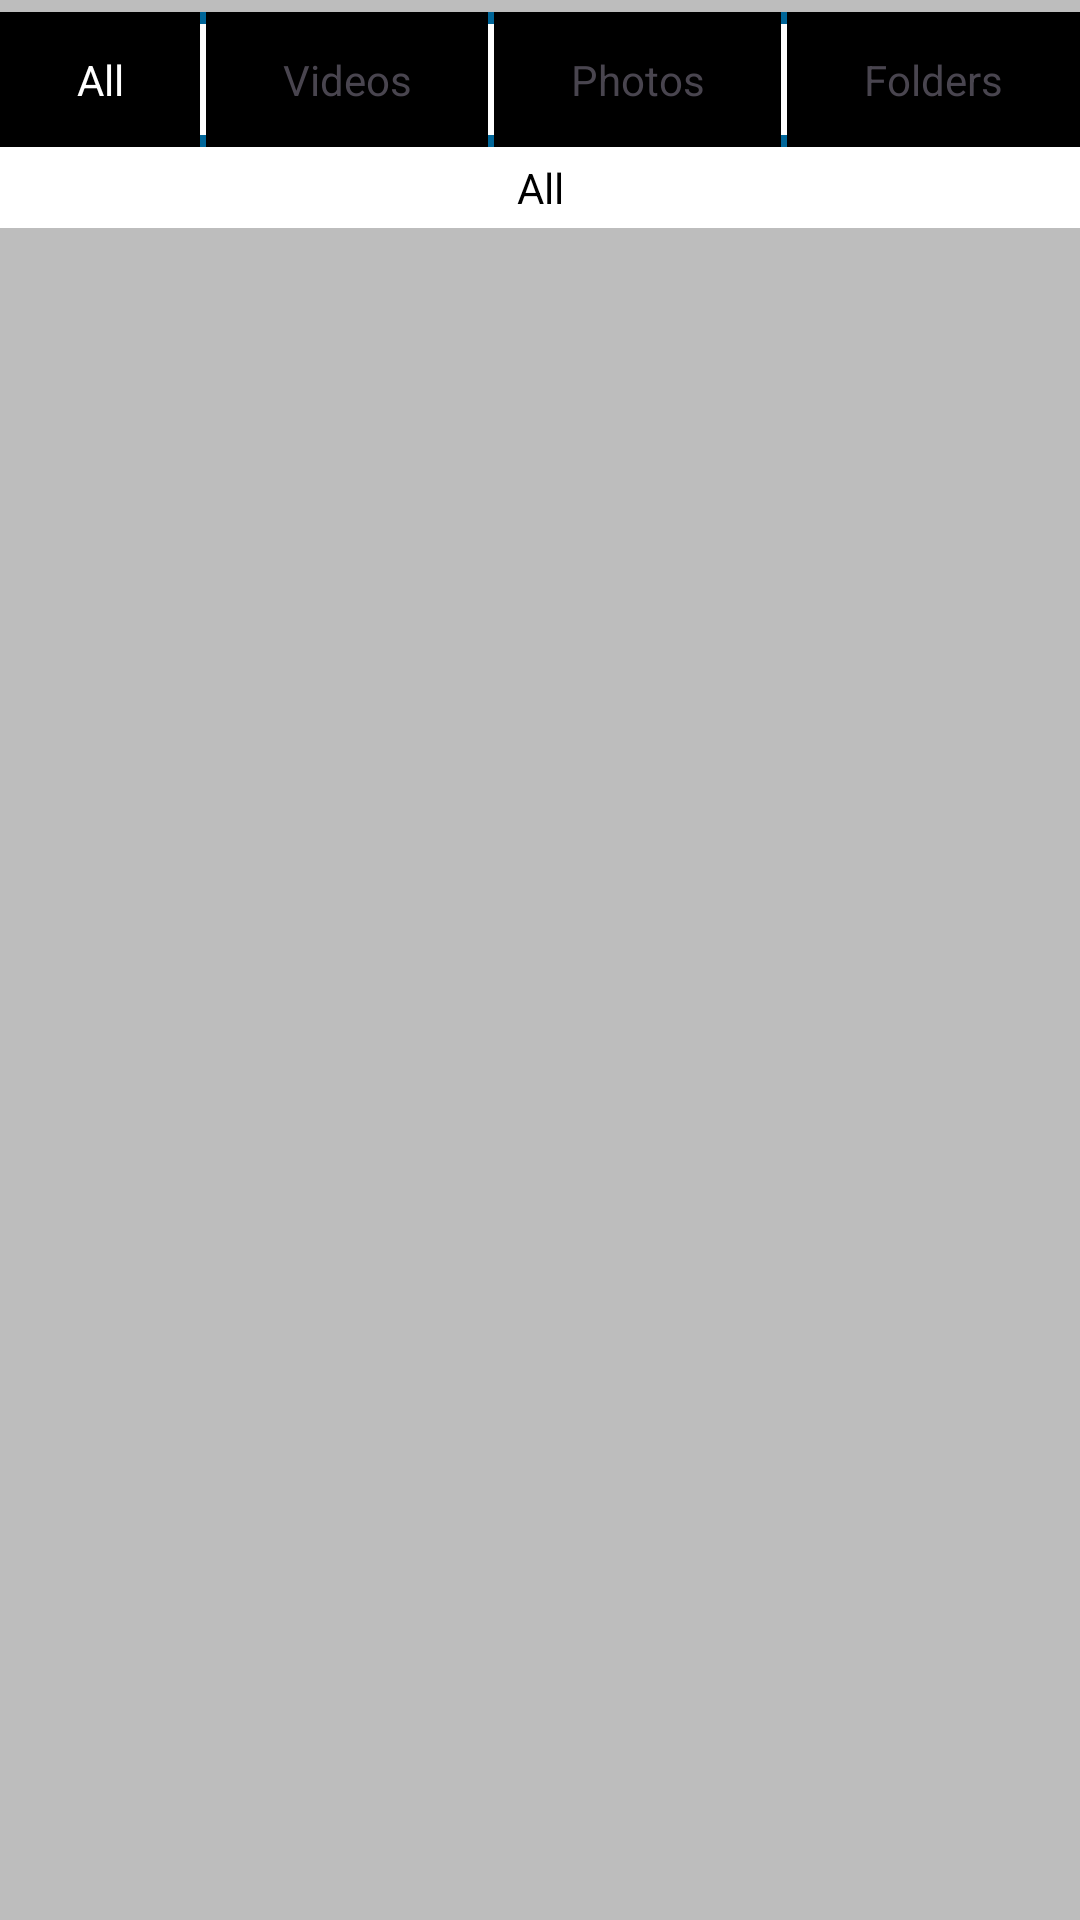

Here is an Android app screen rendered from its layout file. Give the layout XML and the strings, colors and styles it references.
<!-- AndroidManifest.xml: application theme Theme.ComeraCodeChallenge -->
<!-- res/layout/fragment_gallery.xml -->
<?xml version="1.0" encoding="utf-8"?>
<androidx.constraintlayout.widget.ConstraintLayout xmlns:android="http://schemas.android.com/apk/res/android"
    android:layout_width="match_parent"
    android:layout_height="match_parent"
    xmlns:app="http://schemas.android.com/apk/res-auto"
    android:background="@color/gray"
    android:clickable="true"
    android:focusable="true">

    <LinearLayout
        android:id="@+id/filter_bar"
        android:layout_width="match_parent"
        android:layout_height="45dp"
        android:background="@color/top_bar_color"
        android:orientation="horizontal"
        android:weightSum="4"
        android:layout_marginTop="4dp"
        app:layout_constraintTop_toTopOf="parent"
        app:layout_constraintEnd_toEndOf="parent"
        app:layout_constraintStart_toStartOf="parent">

        <TextView
            android:id="@+id/all"
            android:layout_width="wrap_content"
            android:layout_height="match_parent"
            android:textColor="@color/white"
            android:gravity="center"
            android:layout_weight="1"
            android:background="@drawable/bar_ripple"
            android:text="@string/all"/>

        <View
            android:layout_width="2dp"
            android:layout_marginVertical="4dp"
            android:layout_height="match_parent"
            android:background="@color/white"/>

        <TextView
            android:id="@+id/video"
            android:layout_width="wrap_content"
            android:layout_height="match_parent"
            android:textColor="@color/unselected"
            android:gravity="center"
            android:layout_weight="1"
            android:background="@drawable/bar_ripple"
            android:text="@string/videos"/>

        <View
            android:layout_width="2dp"
            android:layout_marginVertical="4dp"
            android:layout_height="match_parent"
            android:background="@color/white"/>

        <TextView
            android:id="@+id/photo"
            android:layout_width="wrap_content"
            android:layout_height="match_parent"
            android:textColor="@color/unselected"
            android:gravity="center"
            android:layout_weight="1"
            android:background="@drawable/bar_ripple"
            android:text="@string/photos"/>

        <View
            android:layout_width="2dp"
            android:layout_marginVertical="4dp"
            android:layout_height="match_parent"
            android:background="@color/white"/>

        <TextView
            android:id="@+id/folders"
            android:layout_width="wrap_content"
            android:layout_height="match_parent"
            android:textColor="@color/unselected"
            android:gravity="center"
            android:layout_weight="1"
            android:background="@drawable/bar_ripple"
            android:text="@string/folders"/>

    </LinearLayout>

    <TextView
        android:id="@+id/folder_name"
        android:layout_width="match_parent"
        android:layout_height="wrap_content"
        android:textSize="14sp"
        android:text="@string/all"
        android:background="@color/white"
        android:textColor="@color/black"
        android:padding="@dimen/folder_name_padding"
        android:gravity="center"
        app:layout_constraintEnd_toEndOf="parent"
        app:layout_constraintStart_toStartOf="parent"
        app:layout_constraintTop_toBottomOf="@+id/filter_bar"/>

    <androidx.recyclerview.widget.RecyclerView
        android:id="@+id/media_list_rv"
        android:layout_width="0dp"
        android:layout_height="0dp"
        android:paddingTop="20dp"
        android:paddingBottom="40dp"
        android:clipToPadding="false"
        android:layout_marginHorizontal="4dp"
        app:layout_constraintBottom_toBottomOf="parent"
        app:layout_constraintTop_toBottomOf="@+id/folder_name"
        app:layout_constraintEnd_toEndOf="parent"
        app:layout_constraintStart_toStartOf="parent"/>

    <ProgressBar
        android:id="@+id/progress_bar"
        android:layout_width="wrap_content"
        android:layout_height="wrap_content"
        android:visibility="gone"
        app:layout_constraintBottom_toBottomOf="parent"
        app:layout_constraintTop_toTopOf="parent"
        app:layout_constraintEnd_toEndOf="parent"
        app:layout_constraintStart_toStartOf="parent"/>

    <androidx.fragment.app.FragmentContainerView
        android:id="@+id/folder_fragment_container"
        android:layout_width="match_parent"
        android:layout_height="0dp"
        app:layout_constraintBottom_toBottomOf="parent"
        app:layout_constraintEnd_toEndOf="parent"
        app:layout_constraintStart_toStartOf="parent"
        app:layout_constraintTop_toTopOf="parent" />

    <TextView
        android:id="@+id/permission_denied"
        android:layout_width="wrap_content"
        android:layout_height="wrap_content"
        android:textSize="14sp"
        android:text="@string/permission_denied"
        android:textColor="@color/black"
        android:padding="@dimen/folder_name_padding"
        android:gravity="center"
        android:visibility="gone"
        app:layout_constraintTop_toTopOf="parent"
        app:layout_constraintEnd_toEndOf="parent"
        app:layout_constraintStart_toStartOf="parent"
        app:layout_constraintBottom_toBottomOf="parent"/>




</androidx.constraintlayout.widget.ConstraintLayout>
<!-- resources referenced by this layout -->
<resources>
  <color name="black">#FF000000</color>
  <color name="gray">#BDBDBD</color>
  <color name="top_bar_color">#006699</color>
  <color name="white">#FFFFFFFF</color>
  <dimen name="folder_name_padding">4dp</dimen>
  <!-- drawable bar_ripple (drawable) -->
  <?xml version="1.0" encoding="utf-8"?>
  <ripple xmlns:android="http://schemas.android.com/apk/res/android"
      android:color="@color/white">
  
      <item android:id="@android:id/mask">
          <shape android:shape="rectangle">
              <solid android:color="@color/white"/>
          </shape>
      </item>
  
      <item android:id="@android:id/background">
          <shape android:shape="rectangle">
              <solid android:color="@color/black"/>
          </shape>
      </item>
  </ripple>
  <string name="all">All</string>
  <string name="folders">Folders</string>
  <string name="permission_denied">permission denied</string>
  <string name="photos">Photos</string>
  <string name="videos">Videos</string>
  <style name="Theme.ComeraCodeChallenge" parent="Base.Theme.ComeraCodeChallenge" />
  <style name="Base.Theme.ComeraCodeChallenge" parent="Theme.Material3.DayNight.NoActionBar">
          
          
      </style>
</resources>
